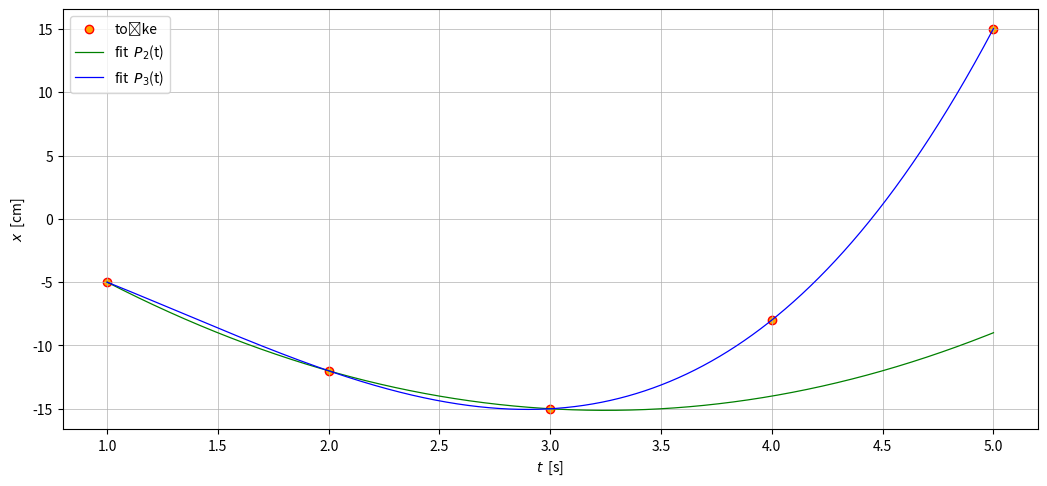

This chart was generated by the following Python code:
import numpy as np
import matplotlib.pyplot as plt


def L_i(X, Y, x, m):
    '''Langrangeova interpolacija polinoma.'''
    rez = 0.0
    for i in range(0, m + 1):
        L = 1.0
        for j in range(0, m + 1):
            if j != i:
                L *= (x - X[j])/(X[i] - X[j])
        rez += Y[i]*L
    return rez



T = [1, 2, 3, 4, 5]
X = [-2*t - 4*t**2 + t**3 for t in T]

m_1 = 2
m_2 = 3

t = []
x_1 = []
x_2 = []

for o in np.arange(1.0, 5.001, 0.001):
    t.append(o)
    x_1.append(L_i(T, X, o, m_1))
    x_2.append(L_i(T, X, o, m_2))


fig = plt.figure(figsize=(13,6), dpi=90)
axes = fig.add_axes([0.15, 0.15, 0.75, 0.70])
plt.rcParams.update({'font.size': 10})           #type: ignore
axes.scatter(T, X, c='orange', edgecolor='red')
axes.plot(t, x_1, color='green', lw=0.9)
axes.plot(t, x_2, color='blue', lw=0.9)
axes.set_xlabel('$t$  [s]')
axes.set_ylabel('$x$  [cm]')
axes.grid(lw=0.5)
axes.legend(['točke', 'fit  $P_{2}$(t)', 'fit  $P_{3}$(t)'], loc='best')
plt.show()
